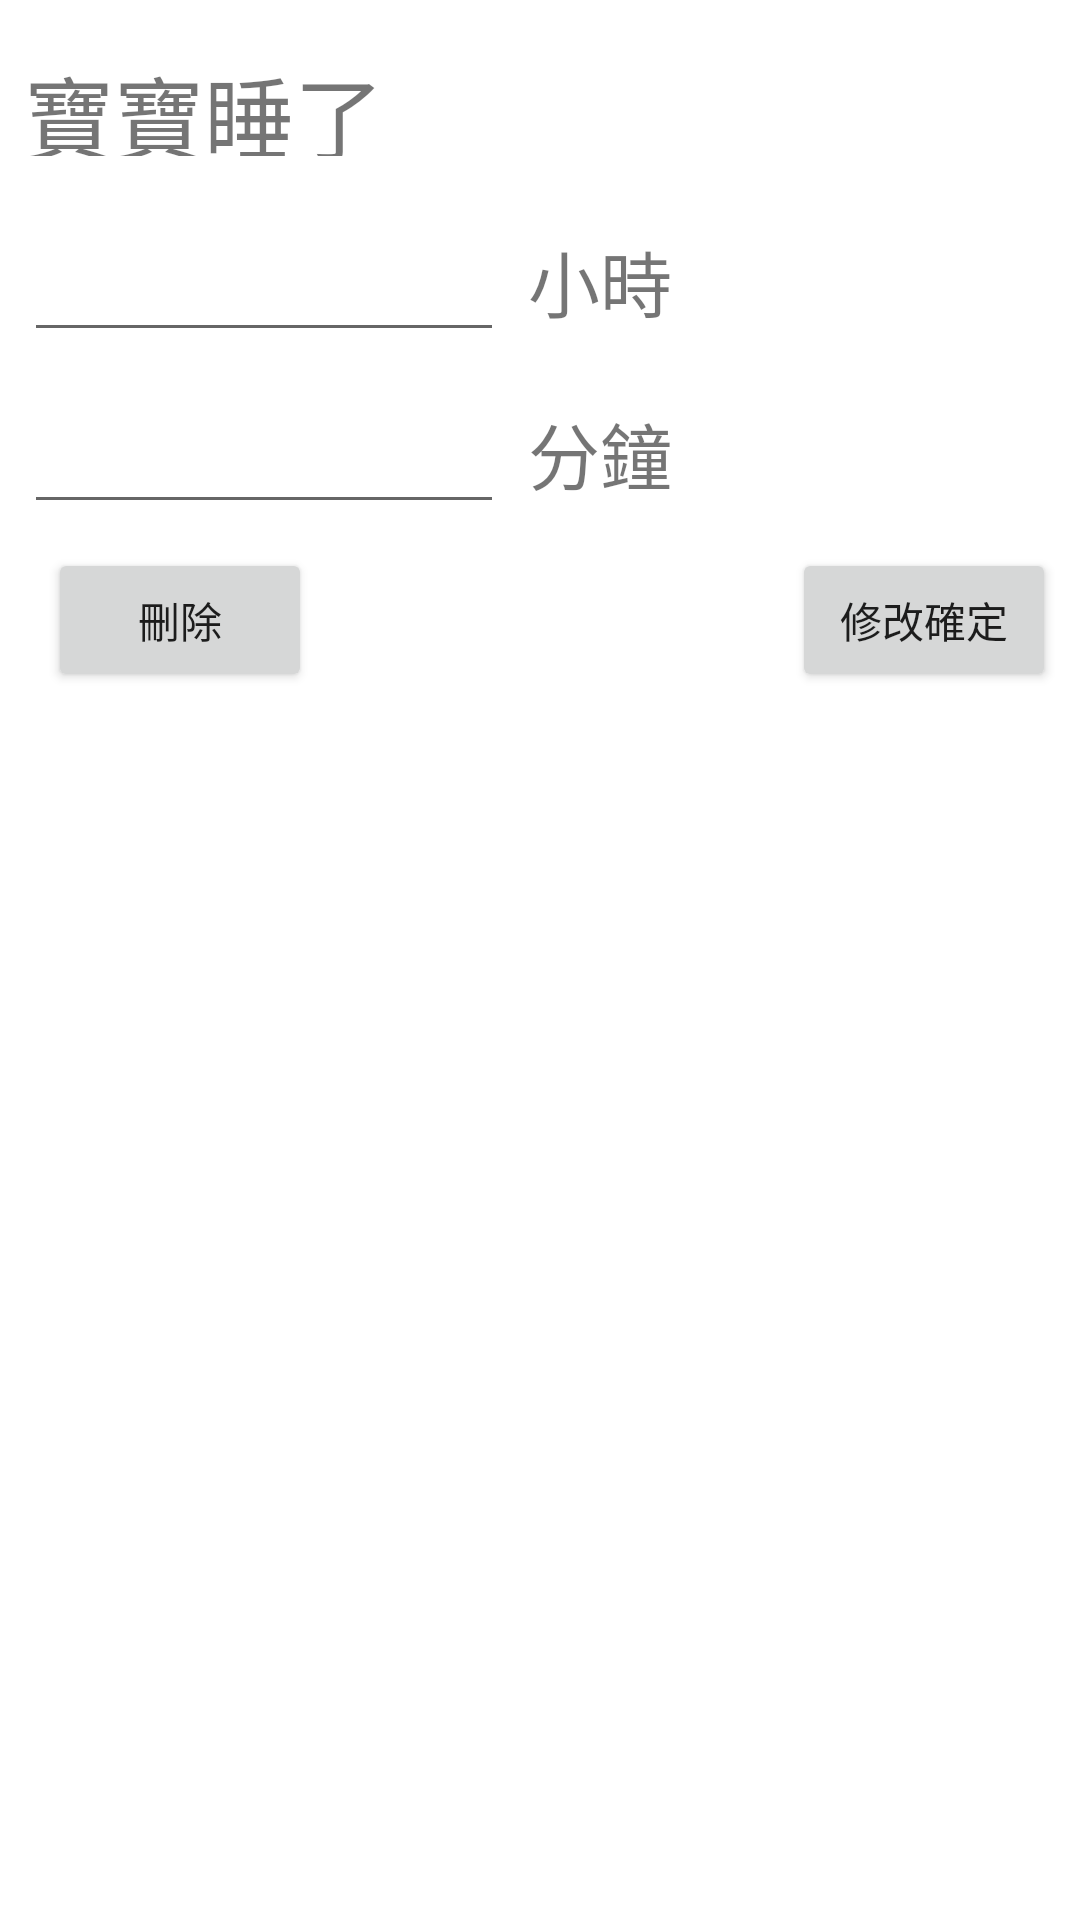

Here is an Android app screen rendered from its layout file. Give the layout XML and the strings, colors and styles it references.
<!-- AndroidManifest.xml: application theme babydiary -->
<!-- res/layout/activity_edsleep.xml -->
<?xml version="1.0" encoding="utf-8"?>
<android.support.constraint.ConstraintLayout xmlns:android="http://schemas.android.com/apk/res/android"
    xmlns:app="http://schemas.android.com/apk/res-auto"
    xmlns:tools="http://schemas.android.com/tools"
    android:layout_width="match_parent"
    android:layout_height="match_parent"
    tools:context="com.example.student.babydiary.edsleepActivity">

    <Button
        android:id="@+id/button4"
        android:layout_width="wrap_content"
        android:layout_height="wrap_content"
        android:layout_marginStart="16dp"
        android:layout_marginTop="8dp"
        android:onClick="clickdelete"
        android:text="刪除"
        app:layout_constraintStart_toStartOf="parent"
        app:layout_constraintTop_toBottomOf="@+id/sleepmin" />

    <TextView
        android:id="@+id/textView7"
        android:layout_width="0dp"
        android:layout_height="36dp"
        android:layout_marginEnd="8dp"
        android:layout_marginStart="8dp"
        android:layout_marginTop="16dp"
        android:text="寶寶睡了"
        android:textSize="30sp"
        app:layout_constraintEnd_toEndOf="parent"
        app:layout_constraintStart_toStartOf="parent"
        app:layout_constraintTop_toTopOf="parent" />

    <EditText
        android:id="@+id/sleephour"
        android:layout_width="160dp"
        android:layout_height="wrap_content"
        android:layout_marginStart="8dp"
        android:layout_marginTop="16dp"
        android:ems="10"
        android:inputType="number"
        android:textSize="24sp"
        app:layout_constraintStart_toStartOf="parent"
        app:layout_constraintTop_toBottomOf="@+id/textView7" />

    <TextView
        android:id="@+id/textView8"
        android:layout_width="wrap_content"
        android:layout_height="wrap_content"
        android:layout_marginStart="8dp"
        android:layout_marginTop="8dp"
        android:text="小時"
        android:textSize="24sp"
        app:layout_constraintStart_toEndOf="@+id/sleephour"
        app:layout_constraintTop_toTopOf="@+id/sleephour" />

    <Button
        android:id="@+id/button5"
        android:layout_width="wrap_content"
        android:layout_height="wrap_content"
        android:layout_marginEnd="8dp"
        android:layout_marginTop="8dp"
        android:onClick="clickalter"
        android:text="修改確定"
        app:layout_constraintEnd_toEndOf="parent"
        app:layout_constraintTop_toBottomOf="@+id/sleepmin" />

    <EditText
        android:id="@+id/sleepmin"
        android:layout_width="160dp"
        android:layout_height="wrap_content"
        android:layout_marginStart="8dp"
        android:layout_marginTop="8dp"
        android:ems="10"
        android:inputType="number"
        android:textSize="24sp"
        app:layout_constraintStart_toStartOf="parent"
        app:layout_constraintTop_toBottomOf="@+id/sleephour" />

    <TextView
        android:id="@+id/textView9"
        android:layout_width="wrap_content"
        android:layout_height="wrap_content"
        android:layout_marginStart="8dp"
        android:layout_marginTop="8dp"
        android:text="分鐘"
        android:textSize="24sp"
        app:layout_constraintStart_toEndOf="@+id/sleepmin"
        app:layout_constraintTop_toTopOf="@+id/sleepmin" />
</android.support.constraint.ConstraintLayout>
<!-- resources referenced by this layout -->
<resources>
  <style name="babydiary" parent="AppTheme">
          <item name="android:colorBackground">@android:color/background_light</item>
      </style>
  <style name="AppTheme" parent="Theme.AppCompat.Light.DarkActionBar">
          
          <item name="colorPrimary">@color/colorPrimary</item>
          <item name="colorPrimaryDark">@color/colorPrimaryDark</item>
          <item name="colorAccent">@color/colorAccent</item>
          <item name="android:colorBackground">@android:color/background_light</item>
  
      </style>
  <color name="colorPrimary">#3F51B5</color>
  <color name="colorPrimaryDark">#303F9F</color>
  <color name="colorAccent">#FF4081</color>
</resources>
